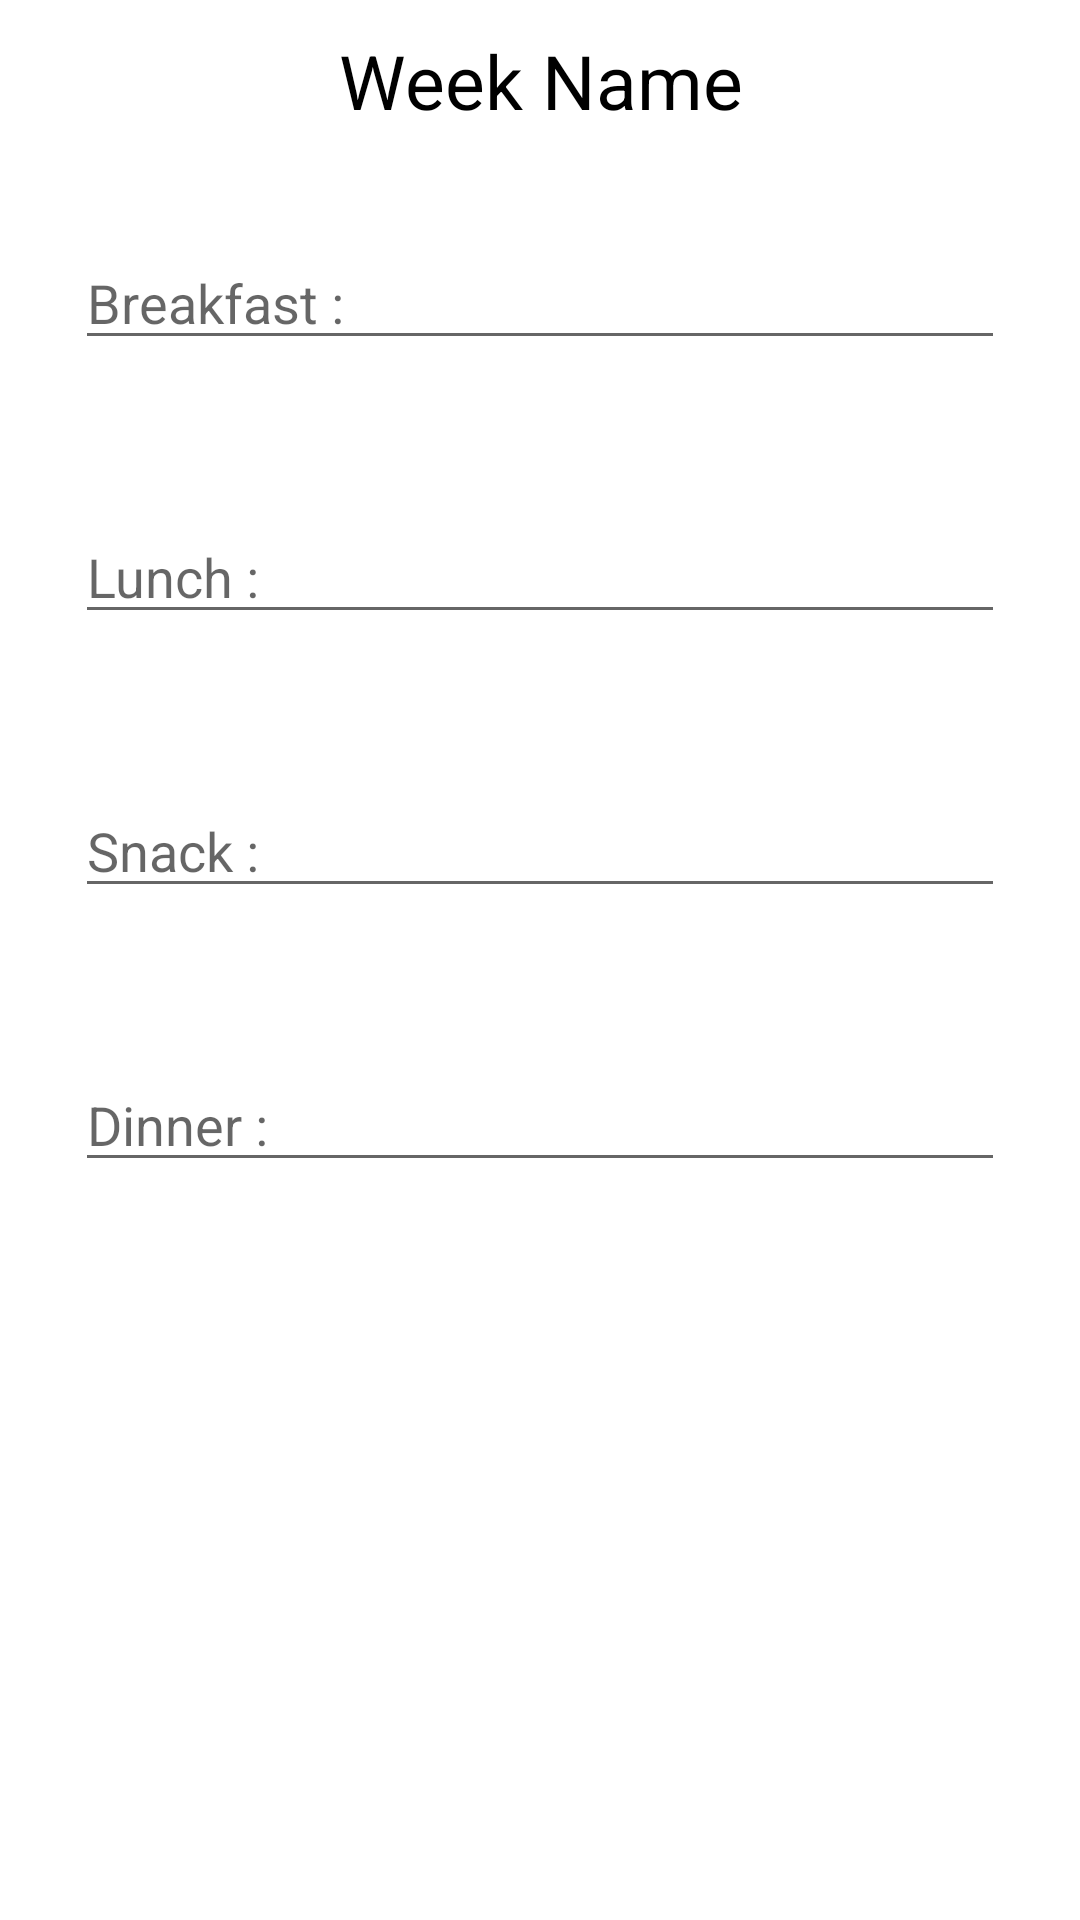

Here is an Android app screen rendered from its layout file. Give the layout XML and the strings, colors and styles it references.
<!-- AndroidManifest.xml: application theme Theme.Nitt_Mess_Manager -->
<!-- res/layout/activity_edit_mess_menu.xml -->
<?xml version="1.0" encoding="utf-8"?>
<LinearLayout
    xmlns:android="http://schemas.android.com/apk/res/android"
    xmlns:tools="http://schemas.android.com/tools"
    android:layout_width="match_parent"
    android:layout_height="match_parent"
    android:orientation="vertical"
    tools:context=".EditMessMenuActivity">

    <TextView
        android:layout_width="match_parent"
        android:layout_height="wrap_content"
        android:text="@string/week_name"
        android:padding="10dp"
        android:textSize="25sp"
        android:textColor="#000"
        android:gravity="center"/>


    <EditText
        android:id="@+id/Breakfast"
        android:layout_width="match_parent"
        android:layout_height="wrap_content"
        android:lines="3"
        android:layout_margin="25dp"
        android:hint="@string/breakfast"
        android:autofillHints="@string/breakfast"
        android:inputType="text" />


    <EditText
        android:id="@+id/Lunch"
        android:layout_width="match_parent"
        android:layout_height="wrap_content"
        android:lines="3"
        android:layout_margin="25dp"
        android:hint="@string/lunch"
        android:autofillHints="@string/lunch"
        android:inputType="text" />


    <EditText
        android:id="@+id/Snack"
        android:layout_width="match_parent"
        android:layout_height="wrap_content"
        android:lines="3"
        android:layout_margin="25dp"
        android:hint="@string/snack"
        android:autofillHints="@string/snack"
        android:inputType="text" />


    <EditText
        android:id="@+id/Dinner"
        android:layout_width="match_parent"
        android:layout_height="wrap_content"
        android:lines="3"
        android:layout_margin="25dp"
        android:hint="@string/dinner"
        android:autofillHints="@string/dinner"
        android:inputType="text" />

    <androidx.appcompat.widget.AppCompatButton
        android:id="@+id/buttonUpdate"
        android:layout_width="match_parent"
        android:layout_height="wrap_content"
        android:background="@drawable/capsule"
        android:text="@string/update"
        android:textSize="25sp"
        android:textColor="#FFF"
        android:layout_margin="25dp"/>

</LinearLayout>
<!-- resources referenced by this layout -->
<resources>
  <string name="breakfast">Breakfast :</string>
  <string name="dinner">Dinner :</string>
  <string name="lunch">Lunch :</string>
  <string name="snack">Snack :</string>
  <string name="update">Update</string>
  <string name="week_name">Week Name</string>
  <style name="Theme.Nitt_Mess_Manager" parent="Theme.MaterialComponents.Light.DarkActionBar">
          
          <item name="colorPrimary">@color/purple_500</item>
          <item name="colorPrimaryVariant">@color/purple_700</item>
          <item name="colorOnPrimary">@color/white</item>
          
          <item name="colorSecondary">@color/teal_200</item>
          <item name="colorSecondaryVariant">@color/teal_700</item>
          <item name="colorOnSecondary">@color/black</item>
          
          <item name="android:statusBarColor" tools:targetApi="l">?attr/colorPrimaryVariant</item>
          
      </style>
  <color name="purple_500">#FF6200EE</color>
  <color name="purple_700">#FF3700B3</color>
  <color name="white">#FFFFFFFF</color>
  <color name="teal_200">#FF03DAC5</color>
  <color name="teal_700">#FF018786</color>
  <color name="black">#FF000000</color>
</resources>
